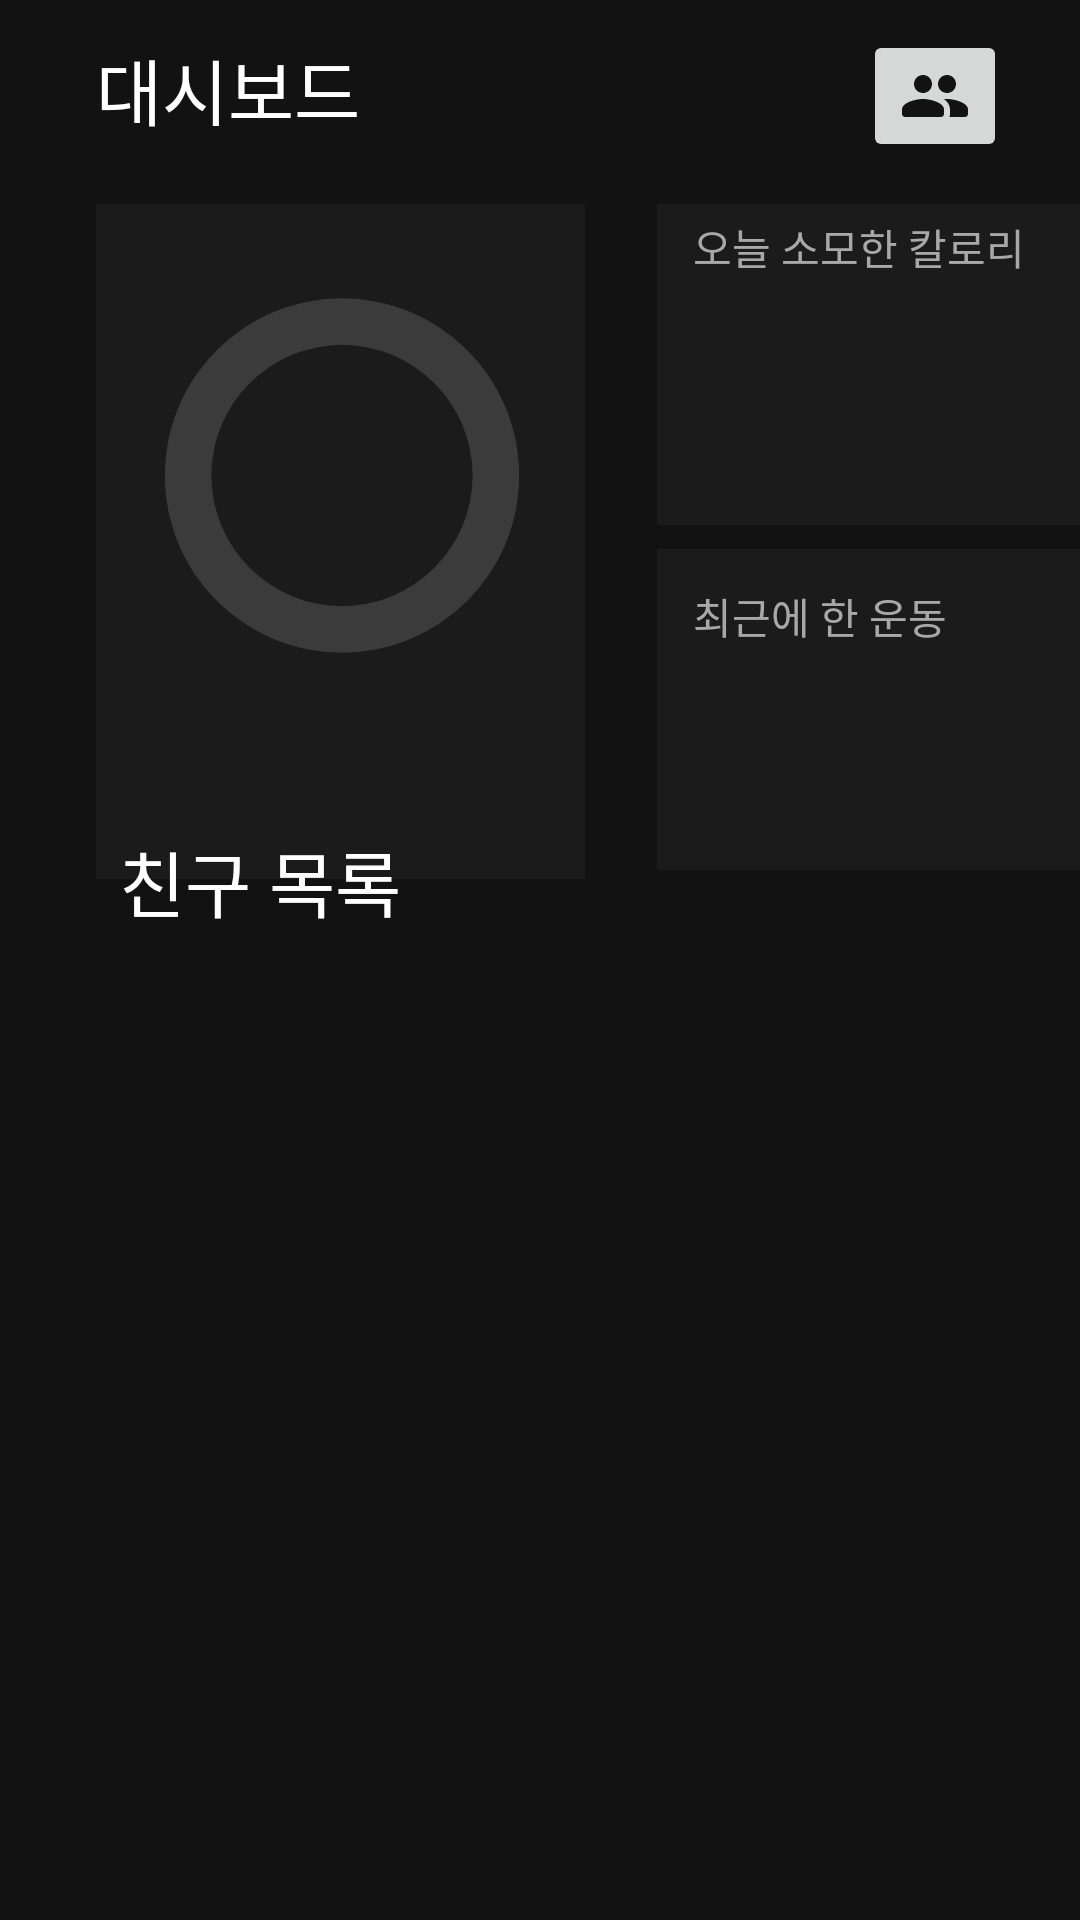

The Android layout XML behind this screen, and the referenced resources:
<!-- AndroidManifest.xml: application theme Theme.Fit2Fit -->
<!-- res/layout/fragment_dashboard_init.xml -->
<?xml version="1.0" encoding="utf-8"?>
<androidx.constraintlayout.widget.ConstraintLayout xmlns:android="http://schemas.android.com/apk/res/android"
    xmlns:app="http://schemas.android.com/apk/res-auto"
    xmlns:tools="http://schemas.android.com/tools"
    android:layout_width="match_parent"
    android:layout_height="match_parent"
    android:background="@color/black">

    <View
        android:id="@+id/view31"
        android:layout_width="163dp"
        android:layout_height="107dp"
        android:layout_marginStart="24dp"
        android:layout_marginTop="8dp"
        android:background="@color/gray_deep"
        app:layout_constraintStart_toEndOf="@+id/view1"
        app:layout_constraintTop_toBottomOf="@+id/view21" />

    <View
        android:id="@+id/view21"
        android:layout_width="163dp"
        android:layout_height="107dp"
        android:layout_marginStart="24dp"
        android:layout_marginTop="68dp"
        android:background="@color/gray_deep"
        app:layout_constraintStart_toEndOf="@+id/view1"
        app:layout_constraintTop_toTopOf="parent" />

    <View
        android:id="@+id/view1"
        android:layout_width="163dp"
        android:layout_height="225dp"
        android:layout_marginStart="32dp"
        android:layout_marginTop="68dp"
        android:background="@color/gray_deep"
        app:layout_constraintStart_toStartOf="parent"
        app:layout_constraintTop_toTopOf="parent" />

    <TextView
        android:id="@+id/textView71"
        style="@style/TitleTextView"
        android:layout_width="121dp"
        android:layout_height="53dp"
        android:text="@string/friend_list"
        android:textAlignment="center"
        android:textColor="@color/white"
        android:textSize="24sp"
        app:layout_constraintBottom_toBottomOf="parent"
        app:layout_constraintEnd_toEndOf="parent"
        app:layout_constraintHorizontal_bias="0.11"
        app:layout_constraintStart_toStartOf="parent"
        app:layout_constraintTop_toTopOf="parent"
        app:layout_constraintVertical_bias="0.47" />

    <TextView
        android:id="@+id/exercisetext1"
        style="@style/CaptionTextView"
        android:layout_width="wrap_content"
        android:layout_height="wrap_content"
        android:layout_marginStart="12dp"
        android:layout_marginTop="12dp"
        android:text="최근에 한 운동"
        android:textColor="@color/gray"
        app:layout_constraintStart_toStartOf="@+id/view31"
        app:layout_constraintTop_toTopOf="@+id/view31" />

    <TextView
        android:id="@+id/Goal_sec1"
        android:layout_width="wrap_content"
        android:layout_height="wrap_content"
        android:layout_marginStart="40dp"
        android:layout_marginBottom="40dp"

        android:textColor="@color/gray"
        app:layout_constraintBottom_toBottomOf="@+id/p_bar1"
        app:layout_constraintStart_toStartOf="@+id/p_bar1"
        tools:ignore="MissingConstraints" />

    <TextView
        android:id="@+id/cur_sec1"
        android:layout_width="wrap_content"
        android:layout_height="wrap_content"
        android:layout_marginTop="44dp"
        android:layout_marginEnd="64dp"

        android:textColor="@color/white"
        android:textSize="18sp"
        app:layout_constraintEnd_toEndOf="@+id/view1"
        app:layout_constraintTop_toTopOf="@+id/p_bar1"
        tools:ignore="MissingConstraints" />

    <TextView
        android:id="@+id/burn_Kcal1"
        android:layout_width="wrap_content"
        android:layout_height="wrap_content"
        android:layout_marginStart="48dp"
        android:layout_marginBottom="4dp"

        android:textColor="@color/white"
        android:textSize="20sp"
        app:layout_constraintBottom_toTopOf="@+id/Goal_Kcal1"
        app:layout_constraintStart_toStartOf="@+id/view21" />

    <TextView
        android:id="@+id/Goal_Kcal1"
        android:layout_width="wrap_content"
        android:layout_height="wrap_content"
        android:layout_marginStart="56dp"
        android:layout_marginTop="68dp"

        android:textColor="@color/gray"
        app:layout_constraintStart_toStartOf="@+id/view21"
        app:layout_constraintTop_toTopOf="@+id/view21" />

    <TextView
        android:id="@+id/dashboard1"
        style="@style/TitleTextView"
        android:layout_width="wrap_content"
        android:layout_height="wrap_content"
        android:layout_marginStart="32dp"
        android:layout_marginTop="12dp"
        android:text="대시보드"
        android:textColor="@color/white"
        android:textSize="24sp"
        app:layout_constraintStart_toStartOf="parent"
        app:layout_constraintTop_toTopOf="parent"
        tools:ignore="MissingConstraints" />

    <TextView
        android:id="@+id/caloritext1"
        style="@style/CaptionTextView"
        android:layout_width="wrap_content"
        android:layout_height="wrap_content"
        android:layout_marginStart="12dp"
        android:layout_marginTop="4dp"
        android:text="오늘 소모한 칼로리"
        android:textColor="@color/gray"
        app:layout_constraintStart_toStartOf="@+id/view21"
        app:layout_constraintTop_toTopOf="@+id/view21" />

    <ProgressBar
        android:id="@+id/p_bar1"
        style="@style/Widget.AppCompat.ProgressBar.Horizontal"
        android:layout_width="118dp"
        android:layout_height="131dp"
        android:layout_gravity="center"
        android:indeterminate="false"

        android:progressBackgroundTint="#3b3b3b"
        android:progressDrawable="@drawable/circle_progressbar"
        android:progressTint="#F44336"
        app:layout_constraintBottom_toBottomOf="@+id/view1"
        app:layout_constraintEnd_toEndOf="@+id/view1"
        app:layout_constraintHorizontal_bias="0.511"
        app:layout_constraintStart_toStartOf="@+id/view1"
        app:layout_constraintTop_toTopOf="@+id/view1"
        app:layout_constraintVertical_bias="0.265" />

    <ImageButton
        android:id="@+id/add_f1"
        android:layout_width="wrap_content"
        android:layout_height="wrap_content"
        app:layout_constraintBottom_toBottomOf="parent"
        app:layout_constraintEnd_toEndOf="parent"
        app:layout_constraintHorizontal_bias="0.922"
        app:layout_constraintStart_toStartOf="parent"
        app:layout_constraintTop_toTopOf="parent"
        app:layout_constraintVertical_bias="0.017"
        app:srcCompat="@drawable/ic_friends" />

    <androidx.recyclerview.widget.RecyclerView
        android:id="@+id/re_view1"
        android:layout_width="409dp"
        android:layout_height="341dp"
        app:layout_constraintBottom_toBottomOf="parent"
        app:layout_constraintEnd_toEndOf="parent"
        app:layout_constraintHorizontal_bias="1.0"
        app:layout_constraintStart_toStartOf="parent"
        app:layout_constraintTop_toTopOf="parent"
        app:layout_constraintVertical_bias="1.0" />

</androidx.constraintlayout.widget.ConstraintLayout>
<!-- resources referenced by this layout -->
<resources>
  <color name="black">#FF121212</color>
  <color name="gray">#FFA8A8A8</color>
  <color name="gray_deep">#FF1B1B1B</color>
  <color name="white">#FFFFFFFF</color>
  <!-- drawable circle_progressbar (drawable) -->
  <?xml version="1.0" encoding="utf-8"?>
  <layer-list xmlns:android="http://schemas.android.com/apk/res/android">
      <item android:id="@android:id/background">
          <shape
              android:innerRadiusRatio="2.71"
              android:thicknessRatio="7.6"
              android:shape="ring"
              android:useLevel="false"
              android:type="sweep">
              <solid android:color="#3b3b3b" />
          </shape>
      </item>
  
      <item android:id="@android:id/progress">
          <rotate
              android:fromDegrees="270"
              android:toDegrees="270">
              <shape
                  android:innerRadiusRatio="2.71"
                  android:thicknessRatio="7.6"
                  android:shape="ring"
                  android:angle="0"
                  android:type="sweep">
              </shape>
          </rotate>
      </item>
  </layer-list>
  <!-- drawable ic_friends (drawable) -->
  <vector xmlns:android="http://schemas.android.com/apk/res/android"
      android:width="24dp"
      android:height="24dp"
      android:viewportWidth="24"
      android:viewportHeight="24">
    <path
        android:pathData="M16,11C17.66,11 18.99,9.66 18.99,8C18.99,6.34 17.66,5 16,5C14.34,5 13,6.34 13,8C13,9.66 14.34,11 16,11ZM8,11C9.66,11 10.99,9.66 10.99,8C10.99,6.34 9.66,5 8,5C6.34,5 5,6.34 5,8C5,9.66 6.34,11 8,11ZM8,13C5.67,13 1,14.17 1,16.5V18C1,18.55 1.45,19 2,19H14C14.55,19 15,18.55 15,18V16.5C15,14.17 10.33,13 8,13ZM16,13C15.71,13 15.38,13.02 15.03,13.05C15.05,13.06 15.06,13.08 15.07,13.09C16.21,13.92 17,15.03 17,16.5V18C17,18.35 16.93,18.69 16.82,19H22C22.55,19 23,18.55 23,18V16.5C23,14.17 18.33,13 16,13Z"
        android:fillColor="#121212"/>
  </vector>
  <string name="friend_list">친구 목록</string>
  <style name="CaptionTextView">
          <item name="android:text">placeholder</item>
          <item name="android:fontFamily">@font/pretendard_medium</item>
          <item name="android:textSize">14sp</item>
      </style>
  <style name="TitleTextView">
          <item name="android:text">placeholder</item>
          <item name="android:fontFamily">@font/pretendard_extrabold</item>
          <item name="android:textSize">24sp</item>
      </style>
  <style name="Theme.Fit2Fit" parent="Theme.AppCompat.DayNight.DarkActionBar">
          
          <item name="colorPrimary">@color/black</item>
          <item name="colorPrimaryVariant">@color/black</item>
          <item name="colorOnPrimary">@color/primary</item>
          <item name="colorAccent">@color/primary</item>
          
          <item name="colorSecondary">@color/teal_200</item>
          <item name="colorSecondaryVariant">@color/teal_700</item>
          <item name="colorOnSecondary">@color/white</item>
          
          <item name="android:statusBarColor" tools:targetApi="l">?attr/colorPrimaryVariant</item>
          
      </style>
  <color name="primary">#FFDBF829</color>
  <color name="teal_200">#FF03DAC5</color>
  <color name="teal_700">#FF018786</color>
</resources>
